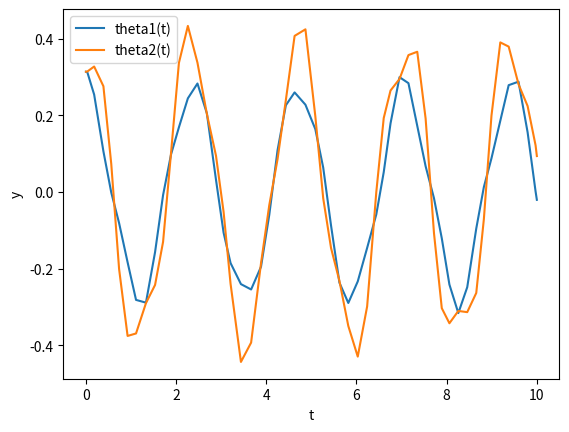

Here is the Python script that generated this plot:
import numpy as np
from scipy.integrate import solve_ivp
import matplotlib.pyplot as plt

m = 1
l = 1 
g = 9.81
ml2 = m*l*l
#theta1 = np.pi/10
#theta2 = np.pi/10
#p1 = 0
#p2 = 0

def dtheta1(theta1, theta2, p1, p2):
    taljare = 2*p1 - 3*np.cos(theta1 - theta2)*p2
    namnare = 16 - 9*(np.cos(theta1 - theta2))**2
    return (6/ml2)*(taljare /  namnare) 

def dtheta2(theta1, theta2, p1, p2):
    taljare = 8*p2 - 3*np.cos(theta1 - theta2)*p1
    namnare = 16 - 9*(np.cos(theta1 - theta2))**2
    return (6/ml2)*(taljare / namnare) 

def dp1(theta1, theta2, p1, p2):
    x = dtheta1(theta1, theta2, p1, p2)
    y = dtheta2(theta1, theta2, p1, p2)
    negml2 = (-(1/2))*ml2
    return negml2*(x*y*np.sin(theta1 - theta2) + 3*(g/l)*np.sin(theta1))

def dp2(theta1, theta2, p1, p2):
    x = dtheta1(theta1, theta2, p1, p2)
    y = dtheta2(theta1, theta2, p1, p2)
    negml2 = (-(1/2))*ml2
    return negml2*(-x*y*np.sin(theta1 - theta2) + (g/l)*np.sin(theta2))

def ode(t, y):
    theta1, theta2, p1, p2 = y
    dtheta1_dt = dtheta1(theta1, theta2, p1, p2)
    dtheta2_dt = dtheta2(theta1, theta2, p1, p2)
    dp1_dt = dp1(theta1, theta2, p1, p2)
    dp2_dt = dp2(theta1, theta2, p1, p2)
    return np.array([dtheta1_dt, dtheta2_dt, dp1_dt, dp2_dt])

    
result = solve_ivp(ode, (0,10), (np.pi/10, np.pi/10, 0, 0))
print(result)
plt.plot(result.t, result.y[0], label="theta1(t)")
plt.plot(result.t, result.y[1], label="theta2(t)")
plt.xlabel('t')
plt.ylabel('y')
plt.legend()
plt.show()

def euler(f, tspan, u0, dt):
    freq = round((tspan)/dt)            #antalet tidpunkter
    tvec = np.linspace(tspan, freq+1)   #array med alla tidpunkter
    u = np.zeros((len(tvec),len(u0)))   #tidpunkter x variabler
    i = 0
    u[i, :] = u0                        #set start values   
    for t in tvec[0:len(tvec)-1]:
        u[i+1,:] = u[i,:]+dt*f(t,u[i,:])
        i += 1
    return u  

abcd = euler(ode, 10, [np.pi/10, np.pi/10, 0, 0], 0.01)
print(abcd)
#        y1  y2  y3
#    _____________
#    t1|
#    t2|
#    .
#    .
#    .
